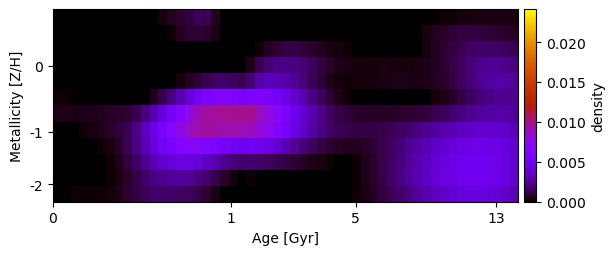

The data file committed next to this chart (first rows):
-1.472374237284865498e-19, 6.758840752626751147e-20, 1.818699977352915682e-20, -1.979930446978826416e-19, -2.346769941231511170e-20, 1.079565367073599264e-19, -5.209941887948514352e-19, -3.712784889697076390e-20, 2.490263049846853251e-19, 9.194755710969621502e-20, -3.338259691036755046e-20, 4.669821954205223179e-21, 1.967359303606563189e-04, 5.047553239703376051e-04, 7.940602885585368439e-04, 1.028616638524636369e-03, 1.451686402960344771e-03, 1.335008686080478612e-03, 5.328695005447648672e-04, -3.156454463884900039e-20, 2.367949772159305927e-19, -1.403545655706296677e-18, 4.111093698670143718e-20, 9.980269599370789641e-21
-3.148866856684152535e-21, -1.427937518974245359e-19, 5.583579825195982851e-20, -4.772637317184817503e-20, -8.942823441898003850e-19, 1.182414260664086087e-19, 8.397487777876955225e-20, 3.153391373161106570e-19, -4.850092415735378698e-20, 1.684451585315433154e-19, 3.574754959803582899e-21, 2.382256410227160293e-19, -3.706949385302880404e-20, 1.789363521985070488e-04, 5.085119234860389524e-04, 8.101361577201728970e-04, 9.415797844022839088e-04, 7.406753523489587043e-04, 3.196241671180985087e-04, 3.915304151513494135e-20, 3.301763417675264148e-19, 3.579337238606314206e-19, 5.407123892933582872e-20, -8.184829676548834702e-20
-1.874689480261446758e-19, -1.241643296040103089e-19, 2.858954098886615962e-19, 1.764357034809371855e-19, -4.487418077915470146e-19, -2.818297556310370001e-20, -1.013343468898239738e-18, 2.929228386301964205e-20, -2.233724857097928323e-19, 1.510542803422964694e-19, 1.213920141324289677e-20, 2.640827270747078087e-20, 1.005473403838568090e-20, 2.334167569997241011e-20, -1.494445916058355120e-23, -1.063404395126948414e-20, -9.863902390950527674e-20, -4.358916199063434777e-20, 7.126435214343987062e-19, 5.032163959767206252e-20, -1.823327971277994257e-19, -4.023604262412508960e-19, 5.410752742235363383e-20, 1.531602922723793983e-04
-5.638485354788104885e-19, -1.339833507156735119e-19, 6.027660895754448872e-20, 8.569525101864593007e-21, -7.217114844540190114e-20, 1.364944538268056389e-21, -1.774621735205994749e-19, -6.366022154305788244e-19, 1.691385136979634437e-19, 6.447241321224894267e-20, 3.209131283894908215e-19, 9.393099563988134523e-20, 5.919933295491870761e-19, 1.434042953693201416e-19, 1.033538446650366063e-19, -6.882173229937920012e-19, 1.038010589579704460e-19, 1.810192358702626034e-19, -2.101717774362249690e-20, 8.302296642451996795e-21, -4.860372997905841853e-19, 7.028157159951554976e-05, 4.426622671973785600e-04, 1.261055566039353485e-03
2.070144912118135543e-18, 1.368345033040142150e-19, 1.212715018392200815e-19, -6.553512204985048759e-19, -1.378018257200291419e-19, -2.984986060091576285e-20, -9.868659837698811338e-19, 1.952519820111798865e-19, -1.047723001267589079e-18, -8.750189763350103655e-20, -6.124605323358721155e-19, -1.714146199086915198e-19, 1.949745509808308996e-20, 2.175428263412643386e-21, 2.295225165233970137e-04, 4.929475486119269190e-04, 8.798809983165197142e-04, 1.311458572034103183e-03, 1.592664232039150410e-03, 1.691832656217157754e-03, 1.417944015028031962e-03, 1.235875261472275683e-03, 1.837754970901733396e-03, 2.738573145071419076e-03
1.412321485468882290e-04, 9.683472929918281364e-05, -1.490071406680030465e-20, 1.070551792677986484e-22, 2.168023153263643243e-21, -1.957653111396426254e-19, 4.560848219176821835e-20, 6.565187110153109729e-19, -4.709777178089984130e-19, 4.511316389502041325e-19, -7.280378861407747488e-21, 4.291063526271775741e-04, 1.196964962727998464e-03, 2.050292608858113666e-03, 2.943948725367512200e-03, 3.902933434279884546e-03, 4.953483968011774749e-03, 5.841541974566456623e-03, 6.310965804445099921e-03, 6.315600553475794049e-03, 6.050606275812813600e-03, 5.668583410474990411e-03, 5.956290804416578856e-03, 5.975712927778801913e-03
3.987919989506171154e-04, 3.815813142555936929e-04, 3.711657525772804568e-04, 3.894061280948030125e-04, 4.130604986890837132e-04, 4.755704038833893812e-04, 5.687492407969868546e-04, 6.993593515336723803e-04, 7.818601148208741613e-04, 1.245653747162915300e-03, 1.999920396870412051e-03, 2.915966950481977717e-03, 3.989411718239688209e-03, 5.198000467430500052e-03, 6.444079274334846633e-03, 7.714014617269567865e-03, 8.893918193137293274e-03, 9.501961458213289968e-03, 9.700854090091486429e-03, 9.700163669464457322e-03, 9.733709695664508749e-03, 9.798782144412883366e-03, 9.800260202818591657e-03, 8.985783616351328273e-03
-7.392675304962945360e-20, -1.053277108083946787e-20, 2.864064633810540903e-05, 1.770863725009558535e-04, 3.018974422693526238e-04, 4.515130574306784432e-04, 6.849578903606427793e-04, 1.028195967900635919e-03, 1.380024941599683084e-03, 2.190204085383474879e-03, 3.230955264269610733e-03, 4.323752051220939099e-03, 5.440020935101471354e-03, 6.555454322699766703e-03, 7.593368873184347390e-03, 8.632487889207510895e-03, 9.297116539385509582e-03, 9.515601044875468192e-03, 9.399238805291464452e-03, 9.218677947109170379e-03, 9.157401598016159938e-03, 9.113375821248747774e-03, 8.927173149869285437e-03, 8.352680712896664791e-03
2.786213041795218613e-19, -1.057655101942720159e-20, 4.143813618270447123e-19, -1.141213667580125318e-19, 1.085407779036068535e-05, 1.446805456010834951e-04, 3.624757416853962742e-04, 7.133562640581109400e-04, 1.354989620852174812e-03, 2.226960867815860889e-03, 3.128901934364115497e-03, 4.075593089742901229e-03, 5.003992972906696687e-03, 5.731097416627046331e-03, 6.301020836876567235e-03, 6.627196344412102265e-03, 6.680916648406232637e-03, 6.320867107055867622e-03, 5.796207044417166394e-03, 5.318768316904202292e-03, 4.857620407251868506e-03, 4.761593989079748387e-03, 4.874751431548849691e-03, 4.700158981352334751e-03
-5.272358792841517046e-19, -6.704090050874197324e-20, -4.598235186033903337e-19, 8.197164807112320885e-20, -8.486817099281423537e-22, 2.705308839576451050e-05, 1.706009040885279730e-04, 4.568722687989768775e-04, 9.852015131814704108e-04, 1.664769278131052665e-03, 2.361063776304229717e-03, 3.034333281791335227e-03, 3.591325327624852407e-03, 3.991564271390742741e-03, 4.223683231535933433e-03, 4.238661884452351106e-03, 3.969561003060055604e-03, 3.445600905608184848e-03, 2.950676651236907450e-03, 2.421097537118608797e-03, 1.974356717066432301e-03, 1.750357228213424198e-03, 1.727997948488259067e-03, 1.635290919665513413e-03
-4.915910808519576189e-20, 2.564458579140981947e-21, -6.468775342548662734e-20, 8.139999065013914734e-22, 2.558808306397467008e-21, 7.000830544041977051e-06, 1.037982030993837986e-04, 3.156016635090065159e-04, 7.332496869019461839e-04, 1.179228095074988511e-03, 1.645023326563776903e-03, 2.080963506505158472e-03, 2.356675857219265539e-03, 2.486006947098996691e-03, 2.566657822912403984e-03, 2.475187729000559358e-03, 2.169179616830765097e-03, 1.709562020436512916e-03, 1.170751322413253904e-03, 6.835634891225068075e-04, 2.799905986761079091e-04, 6.184694032789190383e-05, 1.121320864086962550e-04, 5.106527731821926437e-05
6.781645649716885806e-06, 6.933726808456172857e-05, 9.619755984653817482e-05, 1.252064662143188530e-04, 9.720249633767683224e-05, 1.110402345096739757e-04, 2.144437669558294727e-04, 4.310524167237377849e-04, 8.097831889469227868e-04, 1.127372540583008662e-03, 1.393984373687478335e-03, 1.612501335185713511e-03, 1.692009445056387755e-03, 1.667959988049195737e-03, 1.583478800213023157e-03, 1.449196949362280664e-03, 1.188214765787817644e-03, 7.727453473971613055e-04, 3.636647877087001131e-04, 6.822455622221095233e-05, 4.276430590587908999e-20, -6.750646502323796158e-20, -1.296781301865384895e-18, 1.208197000970492347e-20
